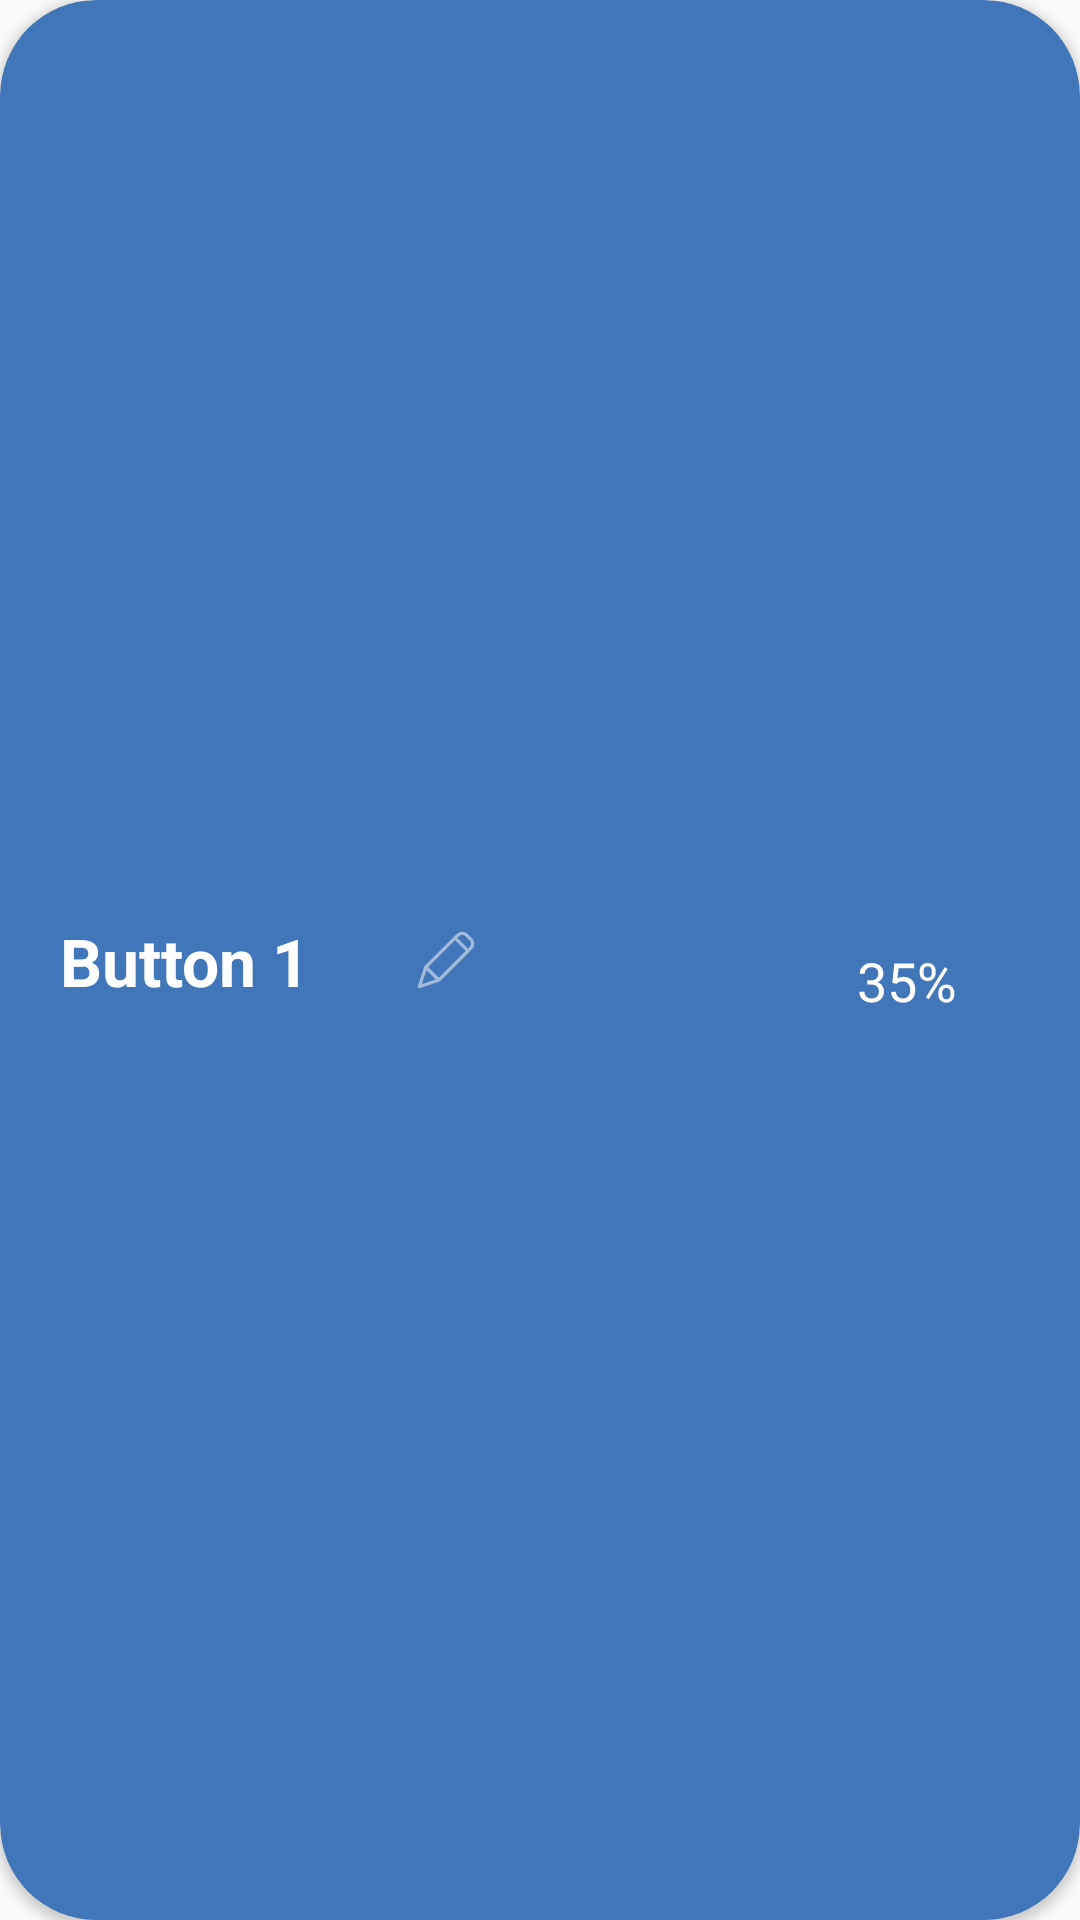

The Android layout XML behind this screen, and the referenced resources:
<!-- AndroidManifest.xml: application theme Theme.AppCompat.DayNight.NoActionBar -->
<!-- res/layout/button_card.xml -->
<?xml version="1.0" encoding="utf-8"?>
<androidx.cardview.widget.CardView
    xmlns:android="http://schemas.android.com/apk/res/android"
    xmlns:app="http://schemas.android.com/apk/res-auto"
    xmlns:tools="http://schemas.android.com/tools"
    android:id="@+id/cardView"
    android:layout_width="match_parent"
    android:layout_height="90dp"
    app:cardBackgroundColor="#4177B8"
    app:cardCornerRadius="32dp"
    app:layout_constraintEnd_toEndOf="parent"
    app:layout_constraintStart_toStartOf="parent"
    app:layout_constraintTop_toBottomOf="@+id/Buttons_top"
    android:layout_marginTop="20dp">

    <androidx.constraintlayout.widget.ConstraintLayout
        android:layout_width="match_parent"
        android:layout_height="match_parent"
        tools:layout_editor_absoluteX="-2dp"
        tools:layout_editor_absoluteY="246dp">

        <EditText
            android:id="@+id/name"
            android:layout_height="wrap_content"
            android:layout_width="wrap_content"
            android:layout_marginStart="10dp"
            android:inputType="text"
            android:drawableEnd="@drawable/ic_pen"
            android:drawablePadding="35dp"
            android:hint="@string/Button_1"
            android:textSize="22sp"
            android:padding="10dp"
            android:textColorHint="@color/white"
            android:textStyle="bold"
            android:background="@android:color/transparent"
            app:layout_constraintBottom_toBottomOf="parent"
            app:layout_constraintStart_toStartOf="parent"
            app:layout_constraintTop_toTopOf="parent" />

        <TextView
            android:id="@+id/batteryPercentage"
            android:layout_width="wrap_content"
            android:layout_height="wrap_content"
            android:layout_marginEnd="0dp"
            android:fontFamily="@font/roboto_regular"
            android:text="35%"
            android:textColor="@color/white"
            android:textSize="18sp"
            app:layout_constraintBottom_toBottomOf="parent"
            app:layout_constraintEnd_toStartOf="@+id/battery_icon1"
            app:layout_constraintTop_toTopOf="parent"
            app:layout_constraintVertical_bias="0.511" />

        <ImageView
            android:id="@+id/battery_icon1"
            android:layout_width="37dp"
            android:layout_height="35dp"
            android:layout_marginEnd="4dp"
            app:layout_constraintBottom_toBottomOf="parent"
            app:layout_constraintEnd_toEndOf="parent"
            app:layout_constraintTop_toTopOf="parent"
            app:srcCompat="@drawable/ic_battery" />
    </androidx.constraintlayout.widget.ConstraintLayout>
</androidx.cardview.widget.CardView>
<!-- resources referenced by this layout -->
<resources>
  <color name="white">#FFFFFFFF</color>
  <!-- drawable ic_pen: vector/xml drawable (drawable, 7759 chars, omitted) -->
  <string name="Button_1">Button 1\n</string>
</resources>
